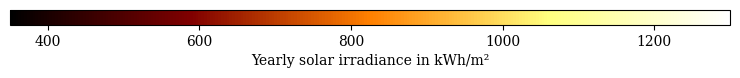

This chart was generated by the following Python code:
#!/usr/bin/python
# -*- coding: utf-8 -*-

# The MIT License (MIT)

# This code is part of the CityGML2OBJs package

# Copyright (c) 2014 
# [redacted]
# [redacted]
# [email redacted]

# Permission is hereby granted, free of charge, to any person obtaining a copy
# of this software and associated documentation files (the "Software"), to deal
# in the Software without restriction, including without limitation the rights
# to use, copy, modify, merge, publish, distribute, sublicense, and/or sell
# copies of the Software, and to permit persons to whom the Software is
# furnished to do so, subject to the following conditions:

# The above copyright notice and this permission notice shall be included in
# all copies or substantial portions of the Software.

# THE SOFTWARE IS PROVIDED "AS IS", WITHOUT WARRANTY OF ANY KIND, EXPRESS OR
# IMPLIED, INCLUDING BUT NOT LIMITED TO THE WARRANTIES OF MERCHANTABILITY,
# FITNESS FOR A PARTICULAR PURPOSE AND NONINFRINGEMENT. IN NO EVENT SHALL THE
# AUTHORS OR COPYRIGHT HOLDERS BE LIABLE FOR ANY CLAIM, DAMAGES OR OTHER
# LIABILITY, WHETHER IN AN ACTION OF CONTRACT, TORT OR OTHERWISE, ARISING FROM,
# OUT OF OR IN CONNECTION WITH THE SOFTWARE OR THE USE OR OTHER DEALINGS IN
# THE SOFTWARE.

import matplotlib as mpl
import matplotlib.pyplot as plt

#-- Resource: http://matplotlib.org/examples/api/colorbar_only.html
plt.rc('font', family='serif')
#-- Make a figure and axes with dimensions as desired
fig = plt.figure(figsize=(8,1))
ax1 = fig.add_axes([0.05, 0.80, 0.9, 0.15])

#-- Bounds
vmin = 350
vmax = 1300

#-- Colormap
cmap = mpl.cm.afmhot
norm = mpl.colors.Normalize(vmin=vmin, vmax=vmax)

cb1 = mpl.colorbar.ColorbarBase(ax1, cmap=cmap,
                                   norm=norm,
                                   orientation='horizontal')

#-- Label on the axis
cb1.set_label(u'Yearly solar irradiance in kWh/m²')


cmap = mpl.colors.ListedColormap(['r', 'g', 'b', 'c'])
cmap.set_over('0.25')
cmap.set_under('0.75')

bounds = [1, 2, 4, 7, 8]
norm = mpl.colors.BoundaryNorm(bounds, cmap.N)

#-- Change the last tick label
labels = [item.get_text() for item in cb1.ax.get_xticklabels()]
labels[-1] = '>='+str(vmax)
cb1.ax.set_xticklabels(labels)

#-- Output
plt.savefig('colorbar.pdf', transparent=True)
plt.savefig('colorbar.png', dpi=600, transparent=True)
plt.show()